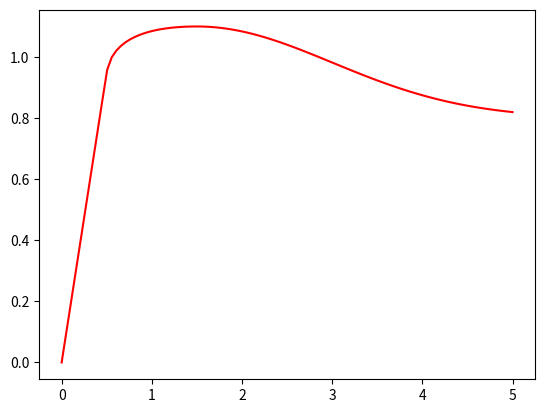

This figure's Python source:
import numpy as np
import matplotlib.pyplot as plt

from scipy.integrate import quad
from math import sqrt, log

# Bakes information that is relevent to finding out how much a tire's slip should change over the course of a frame
# depending on torque and friction. Everything but torque changes this value linearly, so we don't need to bake this in.
# We just solve the differential equation across a given set of relative torque values, and a range of slip values.
# At runtime, we load the nearest two baked slip values and interpolate to get our approximate solution.

# slip is in m/s

x1 = 0.5  # adherent slip max
y1 = 0.95  # adherent friction max
x2 = 1.5  # peak slip
y2 = 1.1  # peak friction
x3 = 3  # tail inflection x
y3 = 0.8  # asymptote
stiffness = 1  # multiplier for friction coefs. Quick way to change the feeling of surface.

s = sqrt(1/(2*log(2)*(x3-x2)**2))


# relative torque is torque / (down_force * radius). Calculating with this value allows baked info to be used on all
# tires in all situations. The only time friction needs to be re-baked is if the curve changes.
#
# A good range is [-2 * y2, 2 * y2]

relative_torque_range = (-2 * y2, 2 * y2)
relative_torque_step = 0.1

asymptote_difference_threshold = 0.05  # when the curve is this much above the asymptote, we start integration
slip_step = 0.05


def c1(slip):
    return (y1 / x1) * slip


def c2(slip):

    ix = x1 * y2 / y1
    a = x1 - 2*ix + x2

    return (y1 - y2) * ((x1 - ix + sqrt((x1 - ix)**2 - (x1 - slip) * a)) / a - 1)**2 +y2


def c3(slip):
    return (y2 - y3) * (2 ** (-((s * (slip - x2))**2))) + y3


def c(slip):

    coefficient = 0

    if slip < x1:
        coefficient = c1(slip)
    elif slip < x2:
        coefficient = c2(slip)
    else:
        coefficient = c3(slip)

    return coefficient * stiffness


def c_vec(slips: np.ndarray):

    result = np.zeros(shape=slips.shape)
    for i in range(slips.shape[0]):
        result[i] = c(slips[i])

    return result


def plot_c(x_min, x_max):

    x = np.linspace(x_min, x_max, 100)
    y = c_vec(x)

    plt.plot(x, y, 'r')
    plt.show()


plot_c(0, 5)
